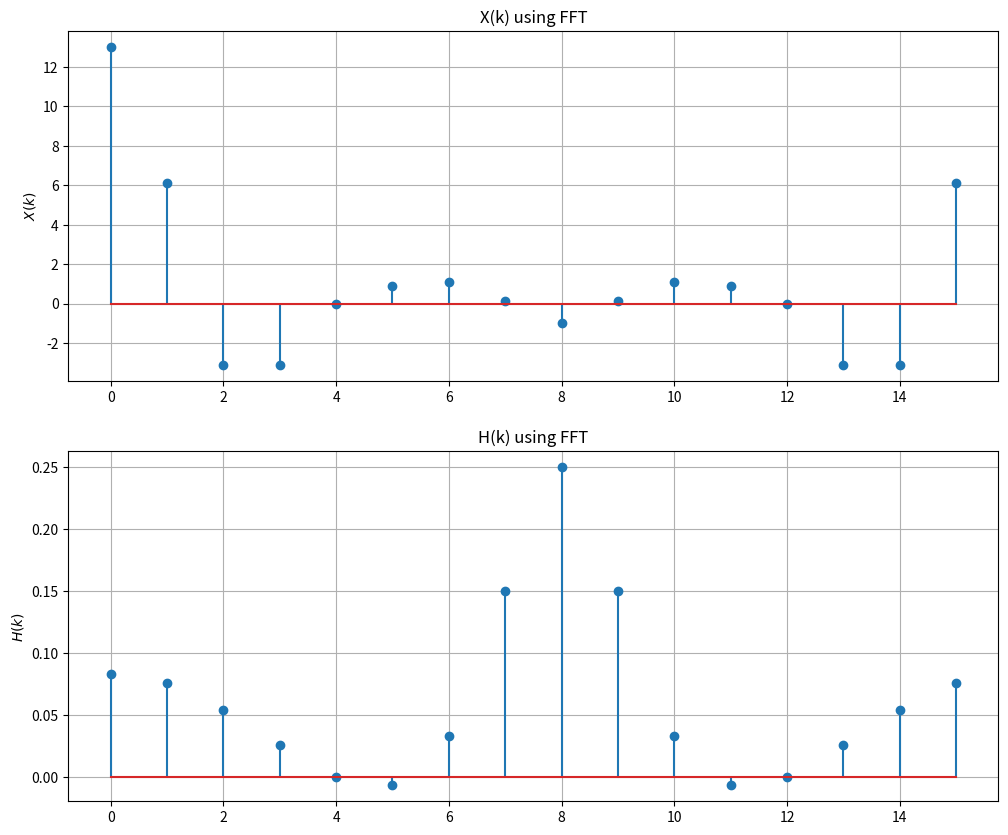
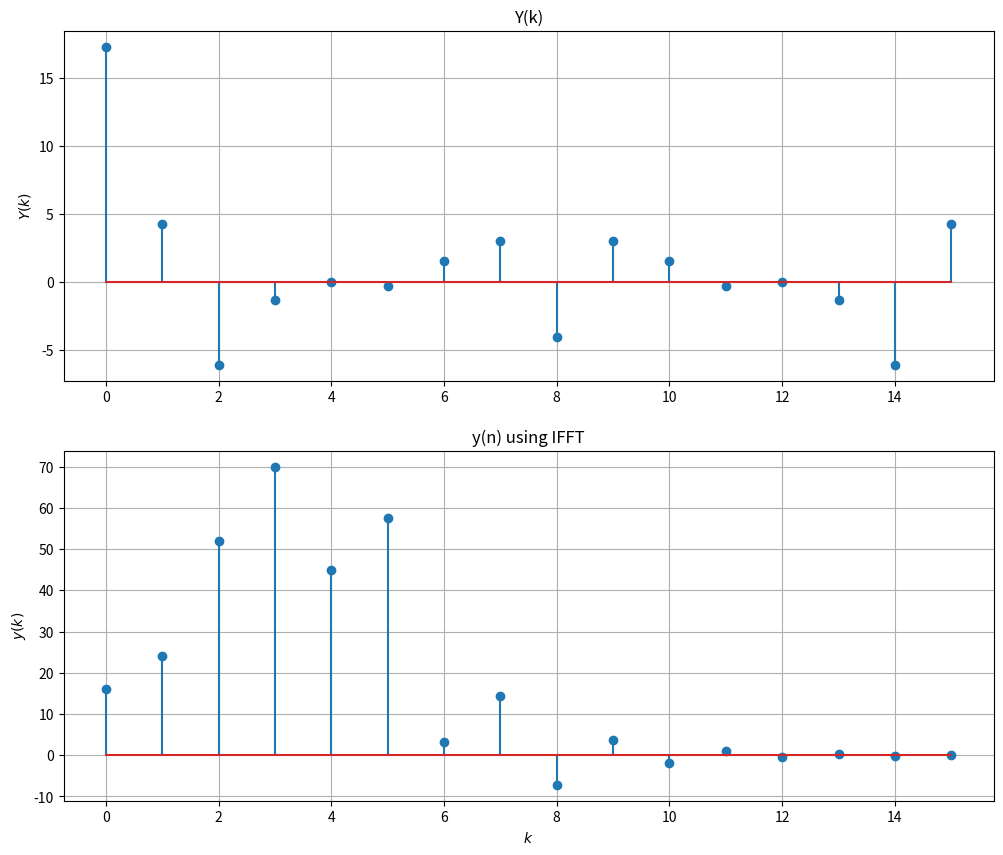

The matplotlib source for these figures, in order:
import numpy as np
import matplotlib.pyplot as plt


def x(n):
    if n >= 0 and n < 6:
        x_dict = {0:1,1:2,2:3,3:4,4:2,5:1}
        return x_dict[n]
    else:
        return 0

def h(n):
    if n < 0:
        return 0

    elif n == 0:
        return 1    #h(0) = 1
        
    elif n == 1:
        return -0.5 #h(1) = -1/2
    else:
        return 5.0 * ((-0.5)**n)

n = 16
xn_i = [x(i) for i in range(n)]
hn_i = [h(i) for i in range(n)]

def fft(x):

    N = len(x)
    
    if N == 1:
        return x
    else:
        X_even = fft(x[::2])
        X_odd = fft(x[1::2])
        factor = np.exp(-2j*np.pi*np.arange(N)/ N)
        
        X = np.concatenate(\
            [X_even+factor[:int(N/2)]*X_odd,
             X_even+factor[int(N/2):]*X_odd])
        return X

Xo = fft(xn_i)
X = np.real(Xo)

Ho = fft(hn_i)
H = np.real(Ho)/n

Yo = []
for k in range(n):
    Yo.append(Xo[k] * Ho[k])
Y = np.real(Yo)

plt.figure(figsize=(12,10))
plt.subplot(2,1,1)
plt.stem(range(0,n),X)
plt.ylabel('$X(k)$')
plt.grid()
plt.title('X(k) using FFT')
plt.subplot(2,1,2)
plt.stem(range(0,n),H)
plt.ylabel('$H(k)$')
plt.grid()
plt.title('H(k) using FFT')
plt.savefig('6.4_FFT.pdf')
plt.show()

def ifft(X):

    Xx = np.conjugate(X)
    x = fft(Xx)
    return x
    
yn = ifft(Yo)
y = np.real(yn)

plt.figure(figsize=(12,10))
plt.subplot(2,1,1)
plt.stem(range(0,n),Y)
plt.title('Y(k)')
plt.ylabel('$Y(k)$')
plt.grid()
plt.subplot(2,1,2)
plt.stem(range(0,n),y)
plt.xlabel('$k$')
plt.ylabel('$y(k)$')
plt.title('y(n) using IFFT')
plt.grid()
plt.savefig('6.4_IFFT.pdf')
plt.show()